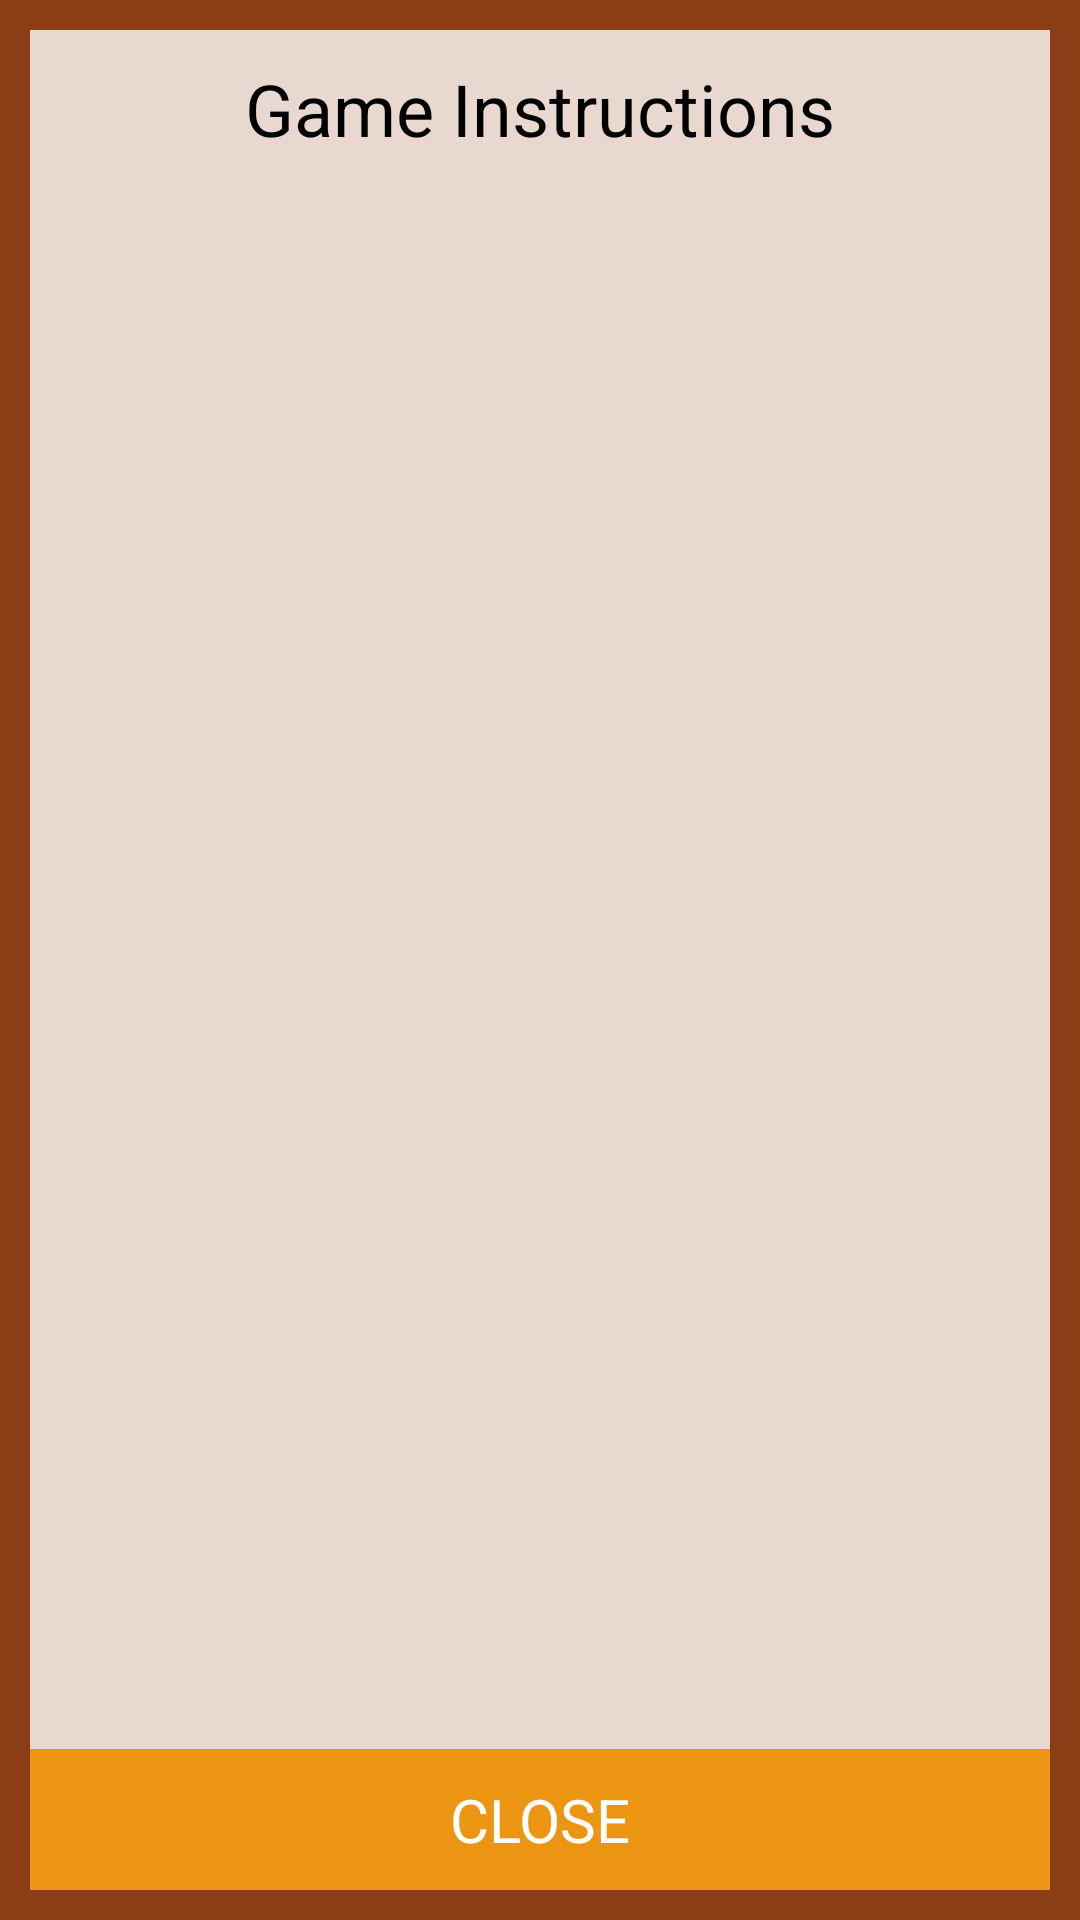

The Android layout XML behind this screen, and the referenced resources:
<!-- AndroidManifest.xml: application theme AppTheme -->
<!-- res/layout/fragment_help.xml -->
<?xml version="1.0" encoding="utf-8"?>
<LinearLayout xmlns:android="http://schemas.android.com/apk/res/android"
    android:orientation="vertical" android:layout_width="match_parent"
    android:layout_height="match_parent"
    android:background="@color/colorPrimaryDark">

    <RelativeLayout
        android:orientation="vertical"
        android:layout_width="match_parent"
        android:layout_height="match_parent"
        android:layout_gravity="center_horizontal"
        android:layout_margin="10dp">

        <TextView
            android:layout_width="match_parent"
            android:layout_height="wrap_content"
            android:text="CLOSE"
            android:id="@+id/btnClose"
            android:layout_alignParentBottom="true"
            android:gravity="center_vertical|center_horizontal"
            android:padding="10dp"
            android:background="@color/challengeOrange"
            android:textColor="@color/white"
            android:textSize="20sp" />

        <LinearLayout
            android:orientation="vertical"
            android:layout_width="match_parent"
            android:layout_height="match_parent"
            android:layout_alignParentTop="true"
            android:layout_centerHorizontal="true"
            android:layout_above="@+id/btnClose"
            android:background="@color/white_transparent">

            <TextView
                android:layout_width="match_parent"
                android:layout_height="wrap_content"
                android:text="Game Instructions"
                android:id="@+id/txtTitle"
                android:textAlignment="center"
                android:padding="10dp"
                android:textColor="@color/black"
                android:textSize="24sp" />

            <ScrollView
                android:layout_width="match_parent"
                android:layout_height="match_parent"
                android:id="@+id/scrollView"
                android:layout_gravity="center_horizontal"
                android:padding="10dp">

                <TextView
                    android:layout_width="wrap_content"
                    android:layout_height="wrap_content"
                    android:id="@+id/txtHelp" />
            </ScrollView>
        </LinearLayout>
    </RelativeLayout>
</LinearLayout>
<!-- resources referenced by this layout -->
<resources>
  <color name="black">#000000</color>
  <color name="challengeOrange">#ec9513</color>
  <color name="colorPrimaryDark">#8b3e15</color>
  <color name="white_transparent">#CCffffff</color>
  <style name="AppTheme" parent="Theme.AppCompat.Light.DarkActionBar">
          
          <item name="colorPrimary">@color/colorPrimary</item>
          <item name="colorPrimaryDark">@color/colorPrimaryDark</item>
          <item name="colorAccent">@color/colorAccent</item>
      </style>
  <color name="colorPrimary">#e45016</color>
  <color name="colorAccent">#e45016</color>
  <!-- not gathered from this repository: default colours our renderer supplied (Android Studio template values) -->
  <color name="white">#FFFFFFFF</color>
</resources>
